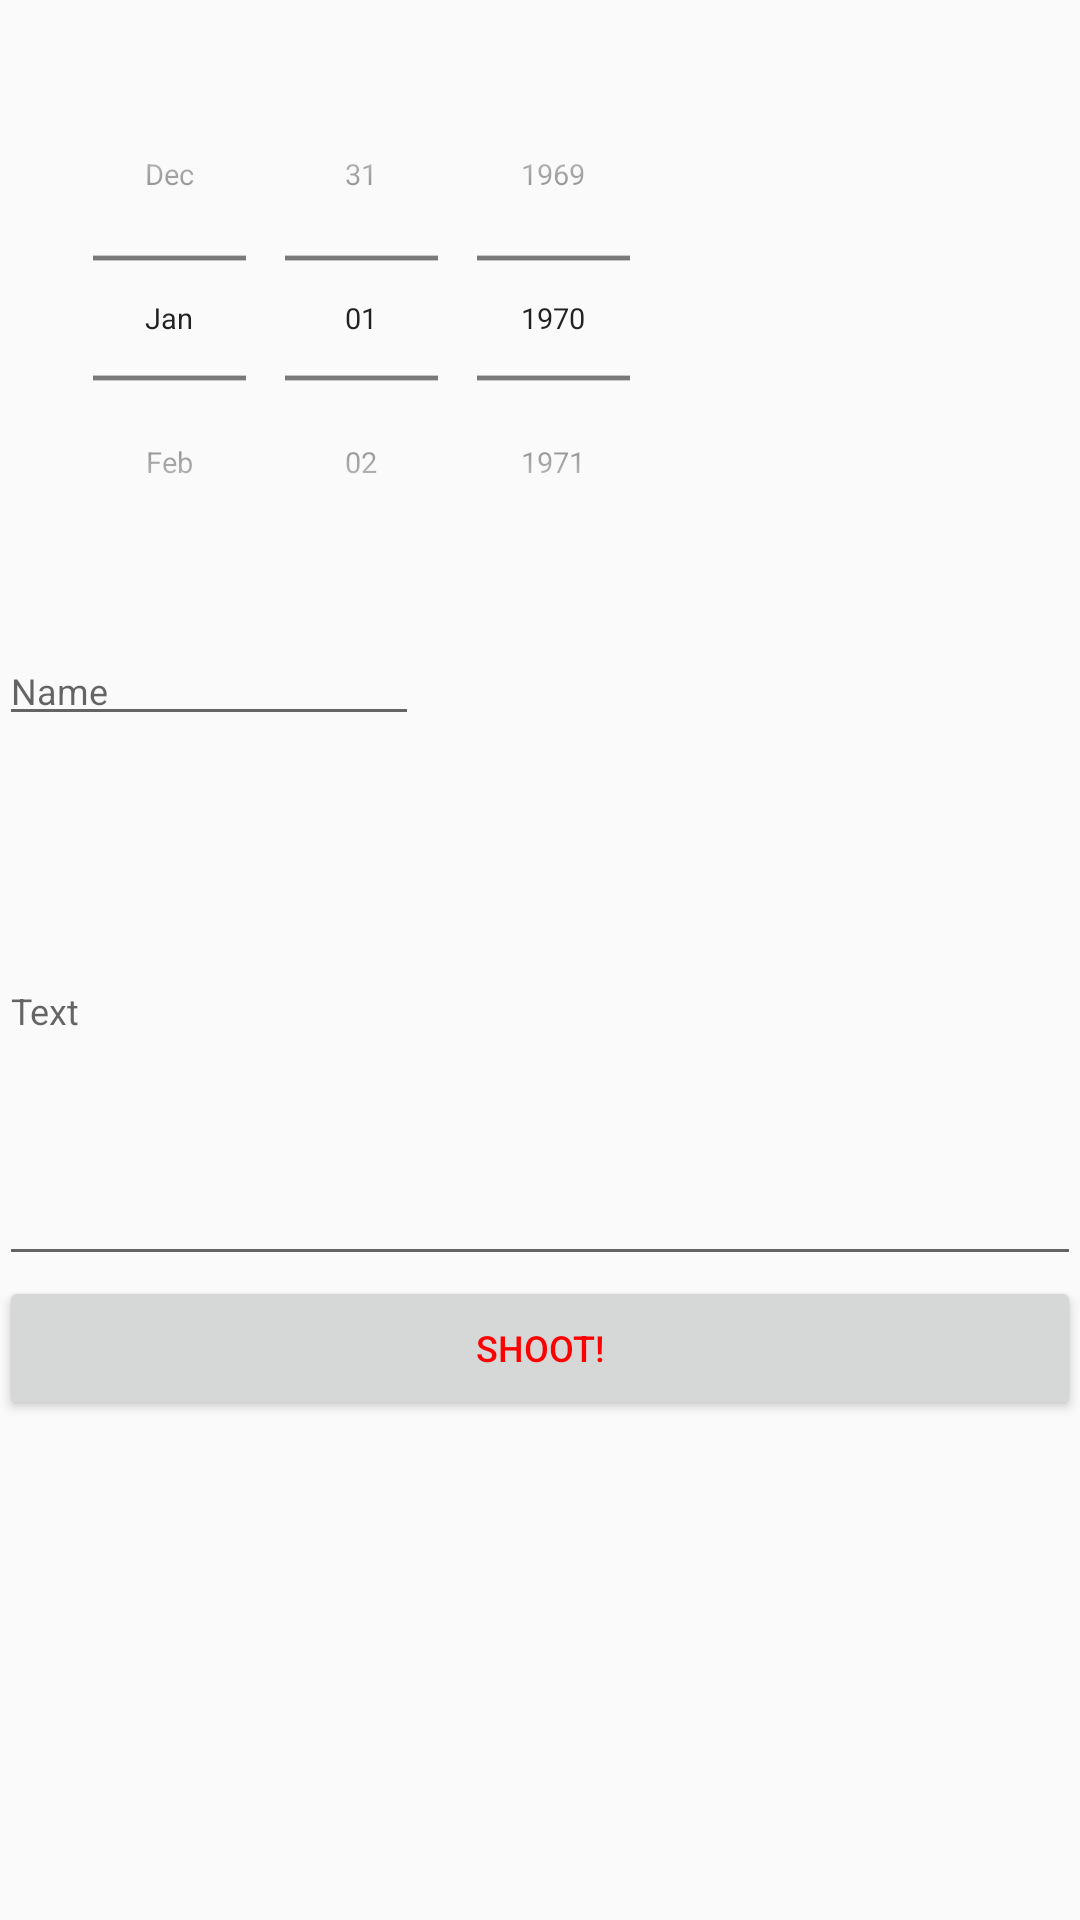

The Android layout XML behind this screen, and the referenced resources:
<!-- AndroidManifest.xml: application theme MyTheme -->
<!-- res/layout/activity_add_edit.xml -->
<?xml version="1.0" encoding="utf-8"?>
<ScrollView xmlns:android="http://schemas.android.com/apk/res/android"
    android:layout_width="match_parent"
    android:layout_height="match_parent" >

<LinearLayout xmlns:android="http://schemas.android.com/apk/res/android"
    xmlns:tools="http://schemas.android.com/tools" android:layout_width="fill_parent"
    android:layout_height="fill_parent" android:paddingLeft="@dimen/activity_horizontal_margin"
    android:paddingRight="@dimen/activity_horizontal_margin"
    android:paddingTop="@dimen/activity_vertical_margin"
    android:paddingBottom="@dimen/activity_vertical_margin"
    tools:context="sk.upjs.ics.s.vyletnik.AddEditActivity"
    android:orientation="vertical">

    <DatePicker
        android:layout_width="wrap_content"
        android:layout_height="wrap_content"
        android:id="@+id/datePicker"
        android:layout_below="@+id/contentEditText"
        android:layout_alignParentLeft="true"
        android:calendarViewShown="false"
        android:datePickerMode="spinner"
        android:scaleX="0.8"
        android:scaleY="0.8"
        />

    <EditText
        android:hint="Name"
        android:layout_width="wrap_content"
        android:layout_height="wrap_content"
        android:inputType="textPersonName"
        android:ems="10"
        android:id="@+id/nameEditText"
        android:layout_below="@+id/saveButton"
        android:layout_alignParentLeft="true"
        android:layout_alignParentStart="true" />

    <EditText
        android:hint="Text"
        android:layout_width="match_parent"
        android:layout_height="wrap_content"
        android:inputType="textMultiLine"
        android:ems="10"
        android:id="@+id/contentEditText"
        android:layout_below="@+id/nameEditText"
        android:layout_alignParentLeft="true"
        android:layout_alignParentStart="true"
        android:minHeight="180dp"
        android:layout_gravity="center_horizontal|top" />

    <Button
        android:text="Shoot!"
        android:onClick="onShootButtonClick"
        android:layout_width="match_parent"
        android:layout_height="wrap_content"
        android:layout_below="@+id/datePicker"
        android:layout_alignParentLeft="true"
        android:layout_alignParentStart="true"
        android:id="@+id/shotButton" />

    <ImageView
        android:id="@+id/thumbnailImageView"
        android:layout_width="match_parent"
        android:layout_height="match_parent"
        android:layout_below="@+id/shotButton"
        android:layout_alignParentLeft="true"
        android:layout_alignParentStart="true"
        android:layout_alignParentTop="true" />


</LinearLayout>
</ScrollView>
<!-- resources referenced by this layout -->
<resources>
  <style name="MyTheme" parent="Theme.AppCompat.Light.DarkActionBar">
          <item name="android:textColor">#ffff0000</item>
          <item name="android:textSize">12dp</item>
          <item name="android:actionBarStyle">@style/MyActionBar</item>
      </style>
  <style name="MyActionBar" parent="@android:style/Widget.Holo.Light.ActionBar.Solid.Inverse">
          <item name="android:background">@drawable/actionbar_background</item>
      </style>
  <!-- drawable actionbar_background: png bitmap (drawable, 1397 bytes) -->
</resources>
